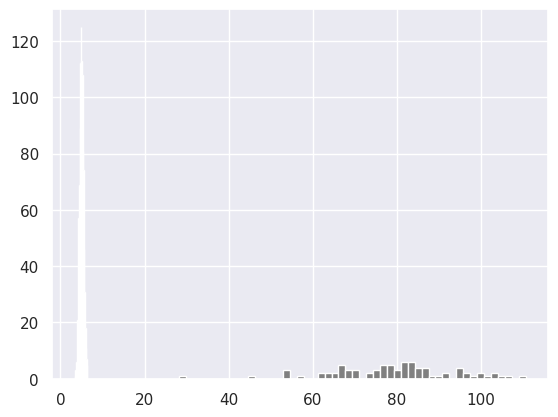
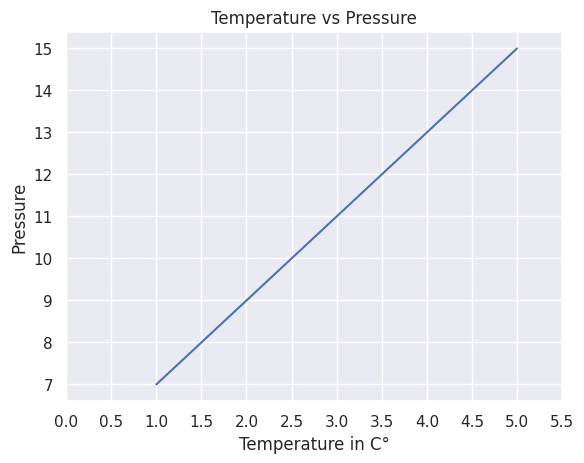
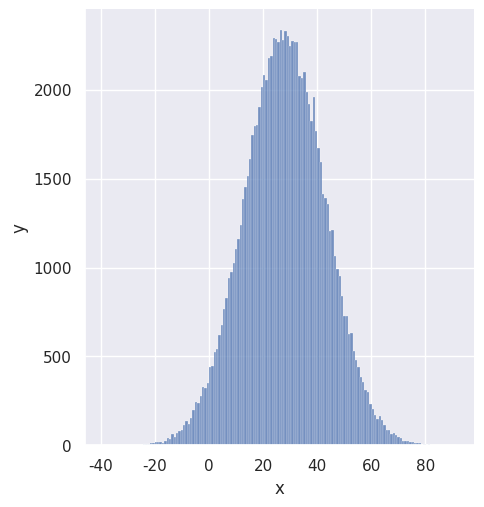

Recreate these plots in Python, in order.
import numpy as np
print('numpy:', np.__version__)
print(dir(np))

python_list = [1, 2, 3, 4]
print(type(python_list))
two_dimentional_list = [[1, 2, 3], [4, 5, 6], [7, 8, 9]]
print(two_dimentional_list)
numpy_array_from_list = np.array(python_list)
print(type(numpy_array_from_list))
print(numpy_array_from_list)
numpy_array_float = np.array(python_list, dtype=float)
numpy_two_dimentional_list = np.array(two_dimentional_list)
print(numpy_two_dimentional_list)
print(numpy_array_float)
numpy_bool_array = np.array([0, 0, 1, -1, 0], dtype=bool)
print(numpy_bool_array)
numpy_two_dimentional_array = np.array(two_dimentional_list)
print(type(numpy_two_dimentional_array))
print(numpy_two_dimentional_array)
np_to_list = numpy_array_from_list.tolist()
print(type(np_to_list))
print(np_to_list)
print('two dimentional array :', numpy_two_dimentional_list.tolist())
nums = np.array([1, 2, 3, 4, 5])
print(nums)
print(nums.shape)
two_dimentional_shape = np.array([[1, 2, 3], [4, 5, 6], [7, 8, 9]])
print(two_dimentional_shape)
print('two dimentional arrays shape :', two_dimentional_shape.shape)
three_dimentional_shape = np.array([[1, 2, 3, 4], 
                                    [5, 6, 7, 8], 
                                    [9, 10, 11, 12]])
print('three dimentional array shape :', three_dimentional_shape.shape)

int_list = np.array([-3, -2, -1, 0, 1, 2, 3])
float_list = np.array(int_list, dtype=float)
bool_list = np.array(int_list, dtype=bool)

print(int_list)
print(int_list.dtype)
print(float_list)
print(float_list.dtype)
print(bool_list)
print(bool_list.dtype)

print('The size :', int_list.size)
print('The size :', two_dimentional_shape.size)

print('original list :', numpy_array_from_list)
numpy_array_from_list_plus_ten = numpy_array_from_list + 10
print(numpy_array_from_list_plus_ten)
numpy_array_from_list_minus_ten = numpy_array_from_list - 10
print(numpy_array_from_list_minus_ten)
numpy_array_from_list_times_ten = numpy_array_from_list * 10
print(numpy_array_from_list_times_ten)
numpy_array_from_list_dividedby_ten = numpy_array_from_list / 10
print(numpy_array_from_list_dividedby_ten)
numpy_array_from_list_modulus_three = numpy_array_from_list % 3
print(numpy_array_from_list_modulus_three)
numpy_array_from_list_dividedbyby_ten = numpy_array_from_list // 10
print(numpy_array_from_list_dividedbyby_ten)
numpy_array_from_list_expenontiel_ten = numpy_array_from_list ** 10
print(numpy_array_from_list_expenontiel_ten)

numpy_int_arr = np.array([1, 2, 3, 4], dtype='float')
print(numpy_int_arr)
numpy_float_arr = np.array([1. , 2., 3. , 4.], dtype='int')
print(numpy_float_arr)
numpy_bool_arr = np.array([-3, -2, -1, 0, 1, 2, 3], dtype='bool')
print(numpy_bool_arr)
print(numpy_float_arr.astype('int').astype('str'))

two_dimension_array = np.array([[1, 2, 3], [4, 5, 6], [7,8,9]])
first_row = two_dimension_array[0]
second_row = two_dimension_array[1]
third_row = two_dimension_array[2]
print('First row :', first_row)
print('Second row :', second_row)
print('Third row :', third_row)
first_column = two_dimension_array[:,0]
second_column = two_dimension_array[:,1]
third_column = two_dimension_array[:,2]
print('First column :', first_column)
print('Second column :', second_column)
print('Third column :', third_column)
print(two_dimension_array)

first_row_and_columns = two_dimension_array[0:2, 0:2]
print(first_row_and_columns)

print(two_dimension_array[::-1, ::-1])

print(np.zeros((3,3), dtype='int', order='C'))
numpy_ones = np.ones((3,3), dtype='int', order='C')
print(numpy_ones)
print(numpy_ones * 2)

first_shape = np.array([(1,2,3), (4,5,6)])
print(first_shape)
print(first_shape.reshape(3,2))
print(first_shape.flatten())

np_list_one = np.array([1,2,3])
np_list_two = np.array([4,5,6])
print(np_list_one + np_list_two)
print('Horizontal Append :', np.hstack((np_list_one, np_list_two)))
print('Vertical Append :', np.vstack((np_list_one, np_list_two)))

print(np.random.random())
print(np.random.random(5))
print(np.random.randint(0,11))
print(np.random.randint(0, 11, size=4))
print(np.random.randint(0, 11, size=(3,3)))

normal_array = np.random.normal(79, 15, 80)
print(normal_array)

import matplotlib.pyplot as plt
import seaborn as sns
sns.set_theme()
plt.hist(normal_array, color='grey', bins=50)

four_by_four_matrix = np.matrix(np.ones((4,4), dtype=float))
np.asarray(four_by_four_matrix)[2] = 2
print(four_by_four_matrix)

even_numbers = np.arange(2, 20, 2)
print(even_numbers)
odd_numbers = np.arange(1, 20, 2)
print(odd_numbers)

print(np.linspace(1.0, 5.0, num=10))
print(np.linspace(1.0, 5.0, num=5, endpoint=False))
print(np.logspace(2.0, 4.0, num=5))
print(np.array([1,2,3], dtype=np.complex128))
array = np.array([(1,2,3), (4,5,6)])
print(array)
print('First row :', array[0])
print('Second row :', array[1])

print('min :', two_dimension_array.min())
print('max :', two_dimension_array.max())
print('mean :', two_dimension_array.mean())
print('standart variation :', two_dimension_array.std())
print('Column with minimum :', np.amin(two_dimension_array, axis=0))
print('Column with maximum :', np.amax(two_dimension_array, axis=0))
print('Row with the minimum :', np.amin(two_dimension_array, axis=1))
print('Row with the maximum :', np.amax(two_dimension_array, axis=1))

a = [1,2,3]
print('Tile   ',np.tile(a, 2))
print('Repeat   ',np.repeat(a, 2))

one_random_num = np.random.random()
print(one_random_num)
r = np.random.random(size=[2,3])
print(r)
rann = np.random.randint(0, 10, size=[5,2])
print(rann)
ranchoice = np.random.choice(['a', 'e', 'i', 'o', 'u', 'y'], size=10)
print(ranchoice)

from scipy import stats
np_normal = np.random.normal(5, 0.5, 1000)
print(np_normal)
print('Min :', np.min(np_normal))
print('Max :', np.max(np_normal))
print('Mean :', np.mean(np_normal))
print('Median :', np.median(np_normal))
print('Mode :', stats.mode(np_normal))
print('Standart deviation :', np.std(np_normal))
plt.hist(np_normal, color='grey', bins=21)
plt.show()

f = np.array([1,2,3])
g = np.array([4,5,6])
print('dot :', np.dot(f, g))

h = [[1, 2], [3,4]]
i = [[5,6], [7, 8]]
print(np.matmul(h,i))
print(np.linalg.det(i))
Z = np.zeros((8, 8))
Z[1::2,:1] = 1
Z[:1, 1::2] = 1
print(Z)

plt.figure()
print(np.arange(0, 11, 2))
temp = np.array([1, 2, 3, 4, 5])
pressure = temp  * 2 + 5

plt.plot(temp, pressure)
plt.xlabel('Temperature in C°')
plt.ylabel('Pressure')
plt.title('Temperature vs Pressure')
plt.xticks(np.arange(0, 6,step=0.5))
plt.show()

plt.figure()
mu = 28
sigma = 15
samples = 100000
random = np.random.normal(mu, sigma, samples)
ax = sns.displot(random)
ax.set(xlabel='x', ylabel='y')
plt.show()
